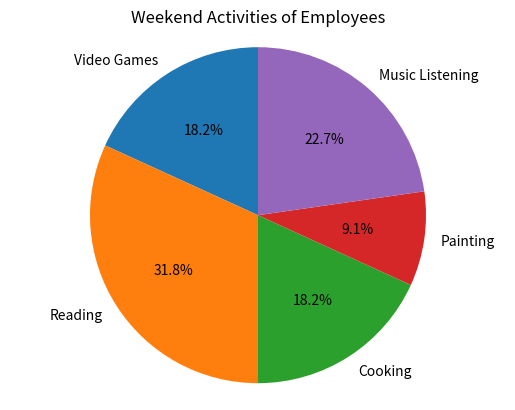

The matplotlib source for this figure:
import matplotlib.pyplot as plt

activities = ["Video Games", "Reading", "Cooking", "Painting", "Music Listening"]
percentages = [20, 35, 20, 10, 25]

plt.pie(percentages, labels=activities, autopct="%1.1f%%", startangle=90)
plt.title("Weekend Activities of Employees")
plt.axis("equal")
plt.show()

most_common = activities[percentages.index(max(percentages))]

print("Most Common Weekend Activity:", most_common)
